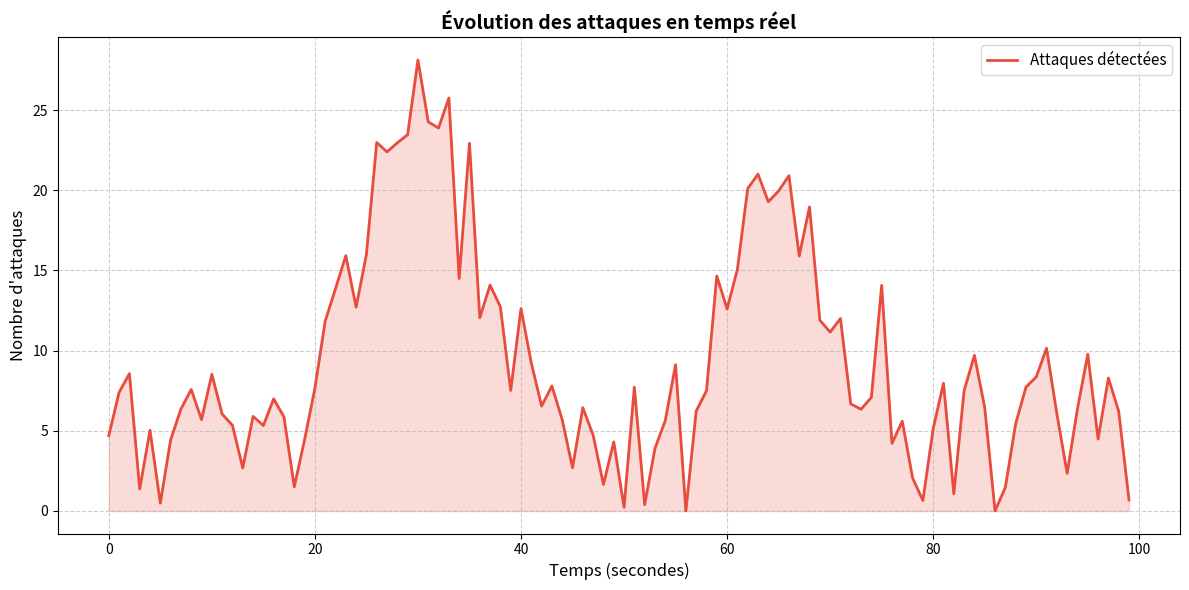

Source code (Python):
#!/usr/bin/env python3
# -*- coding: utf-8 -*-

import matplotlib.pyplot as plt
import numpy as np

time_points = np.arange(0, 100, 1)
attaques = 5 + 20 * np.exp(-((time_points - 30)**2) / 50) + 15 * np.exp(-((time_points - 65)**2) / 40) + np.random.normal(0, 3, 100)
attaques = np.maximum(attaques, 0)

plt.figure(figsize=(12, 6))
plt.plot(time_points, attaques, linewidth=2, color='#E74C3C', label='Attaques détectées')
plt.fill_between(time_points, 0, attaques, color='#E74C3C', alpha=0.2)
plt.title('Évolution des attaques en temps réel', fontsize=14, fontweight='bold')
plt.xlabel('Temps (secondes)', fontsize=12)
plt.ylabel('Nombre d\'attaques', fontsize=12)
plt.grid(True, linestyle='--', alpha=0.6)
plt.legend(loc='upper right', fontsize=11)
plt.tight_layout()
plt.savefig('figure14_evolution_attaques.png', dpi=300)
plt.close()
print("✅ Figure 14 générée : figure14_evolution_attaques.png")
